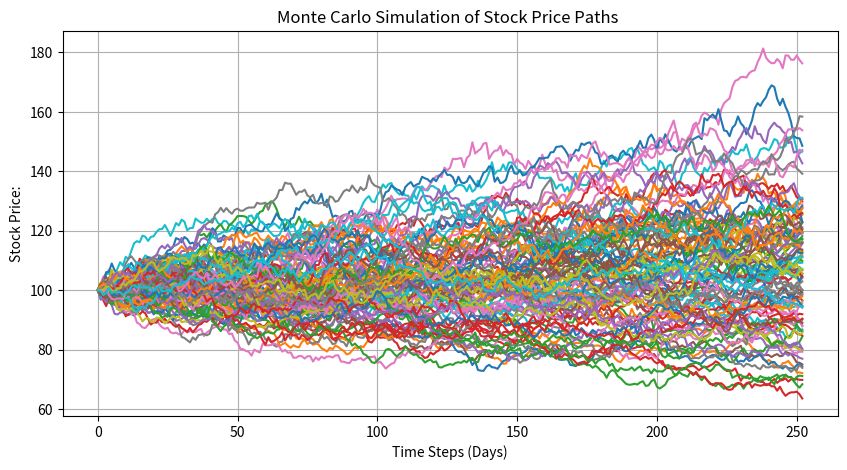

Write the Python code that produced this figure.
import numpy as np
import matplotlib.pyplot as plt

# Parameters
S0 = 100        # Initial stock price
mu = 0.07       # Expected return
sigma = 0.2     # Volatility
T = 1           # Time in years
dt = 1/252      # Daily steps
N = int(T/dt)   # Number of time steps
M = 100         # Number of simulations

# Simulation
np.random.seed(42)
paths = np.zeros((N + 1, M))
paths[0] = S0

for t in range(1, N + 1):
    Z = np.random.standard_normal(M)
    paths[t] = paths[t - 1] * np.exp((mu - 0.5 * sigma**2) * dt + sigma * np.sqrt(dt) * Z)

# Plot
plt.figure(figsize=(10, 5))
plt.plot(paths)
plt.title("Monte Carlo Simulation of Stock Price Paths ")
plt.xlabel("Time Steps (Days)")
plt.ylabel("Stock Price:")
plt.grid(True)
plt.show()